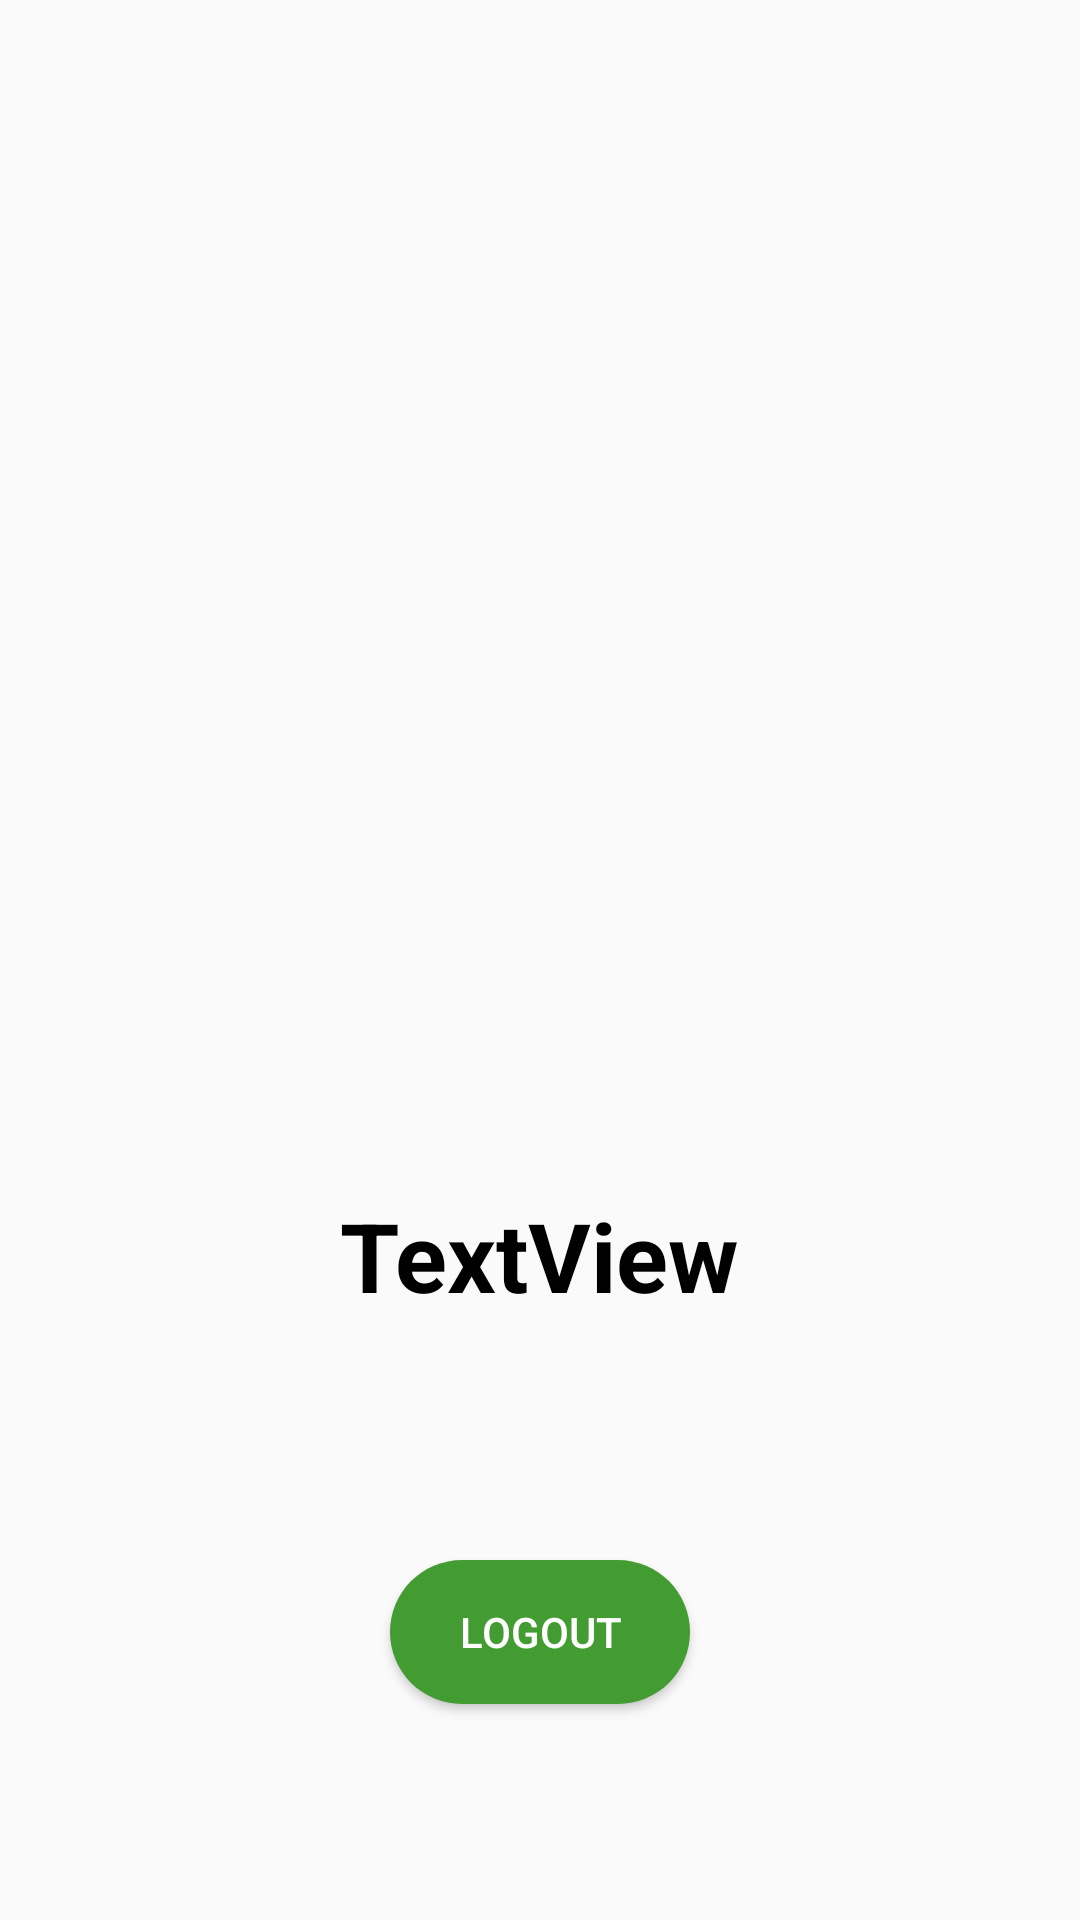

Here is an Android app screen rendered from its layout file. Give the layout XML and the strings, colors and styles it references.
<!-- AndroidManifest.xml: application theme AppTheme -->
<!-- res/layout/activity_akun.xml -->
<?xml version="1.0" encoding="utf-8"?>
<RelativeLayout xmlns:android="http://schemas.android.com/apk/res/android"
    xmlns:app="http://schemas.android.com/apk/res-auto"
    xmlns:tools="http://schemas.android.com/tools"
    android:layout_width="match_parent"
    android:layout_height="match_parent"
    tools:context="id.ac.unsyiah.android.bereh.AkunActivity">

    <Button
        android:id="@+id/logout"
        android:layout_width="wrap_content"
        android:layout_height="wrap_content"
        android:layout_alignParentBottom="true"
        android:layout_centerHorizontal="true"
        android:layout_marginBottom="72dp"
        android:text="Logout"
        tools:layout_editor_absoluteX="146dp"
        tools:layout_editor_absoluteY="291dp"
        android:background="@drawable/capsule"
        android:textColor="@color/textColorPrimary"/>

    <ImageView
        android:id="@+id/profil"
        android:layout_width="wrap_content"
        android:layout_height="wrap_content"
        android:layout_alignParentEnd="true"
        android:layout_marginBottom="277dp"
        android:layout_marginEnd="11dp"
        app:srcCompat="@drawable/ic_action_user" />

    <TextView
        android:id="@+id/namaUser"
        android:layout_width="wrap_content"
        android:layout_height="wrap_content"
        android:layout_above="@+id/logout"
        android:layout_centerHorizontal="true"
        android:layout_marginBottom="80dp"
        android:textColor="@color/black"
        android:textStyle="bold"
        android:textSize="32dp"
        android:text="TextView" />
</RelativeLayout>
<!-- resources referenced by this layout -->
<resources>
  <color name="black">#000000</color>
  <color name="textColorPrimary">#FFFFFF</color>
  <!-- drawable capsule (drawable) -->
  <?xml version="1.0" encoding="utf-8"?>
  <shape
      xmlns:android="http://schemas.android.com/apk/res/android"
      android:shape="rectangle">
  
      <size android:height="40dp"
          android:width="100dp" />
  
      <solid android:color="@color/colorPrimary"/>
  
      <corners android:radius="50dp" />
  
  </shape>
  <style name="AppTheme" parent="Theme.AppCompat.Light.DarkActionBar">
          
          <item name="colorPrimary">@color/colorPrimary</item>
          <item name="colorPrimaryDark">@color/colorPrimaryDark</item>
          <item name="colorAccent">@color/colorAccent</item>
      </style>
  <color name="colorPrimary">#439c31</color>
  <color name="colorPrimaryDark">#1e7e23</color>
  <color name="colorAccent">#a68850</color>
</resources>
